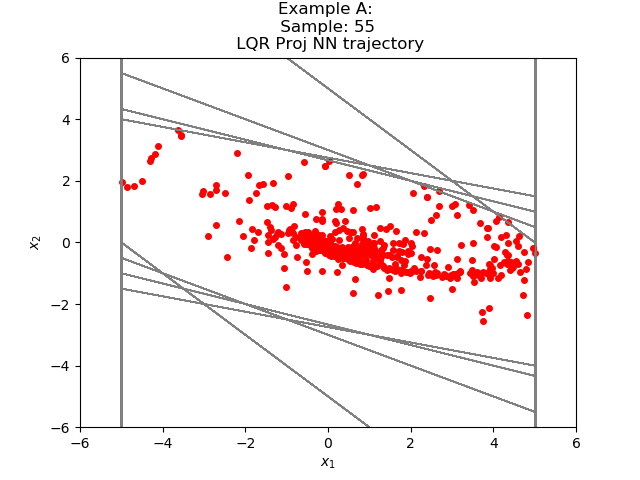

Source data for this figure (header and first rows):
2.968727357483960660e-02, -2.350992124151988216e-01
-2.054119370877742767e-01, -1.043856889009475708e-01
-3.097976297140121460e-01, -8.935116231441497803e-03
-3.187327608466148376e-01, 4.932346940040588379e-02
-2.694092988967895508e-01, 7.590264081954956055e-02
-1.935066580772399902e-01, 7.927535846829414368e-02
-1.142313033342361450e-01, 6.828718259930610657e-02
-4.594412446022033691e-02, 5.055534280836582184e-02
4.611216485500335693e-03, 3.171762079000473022e-02
3.632883727550506592e-02, 1.530978456139564514e-02
